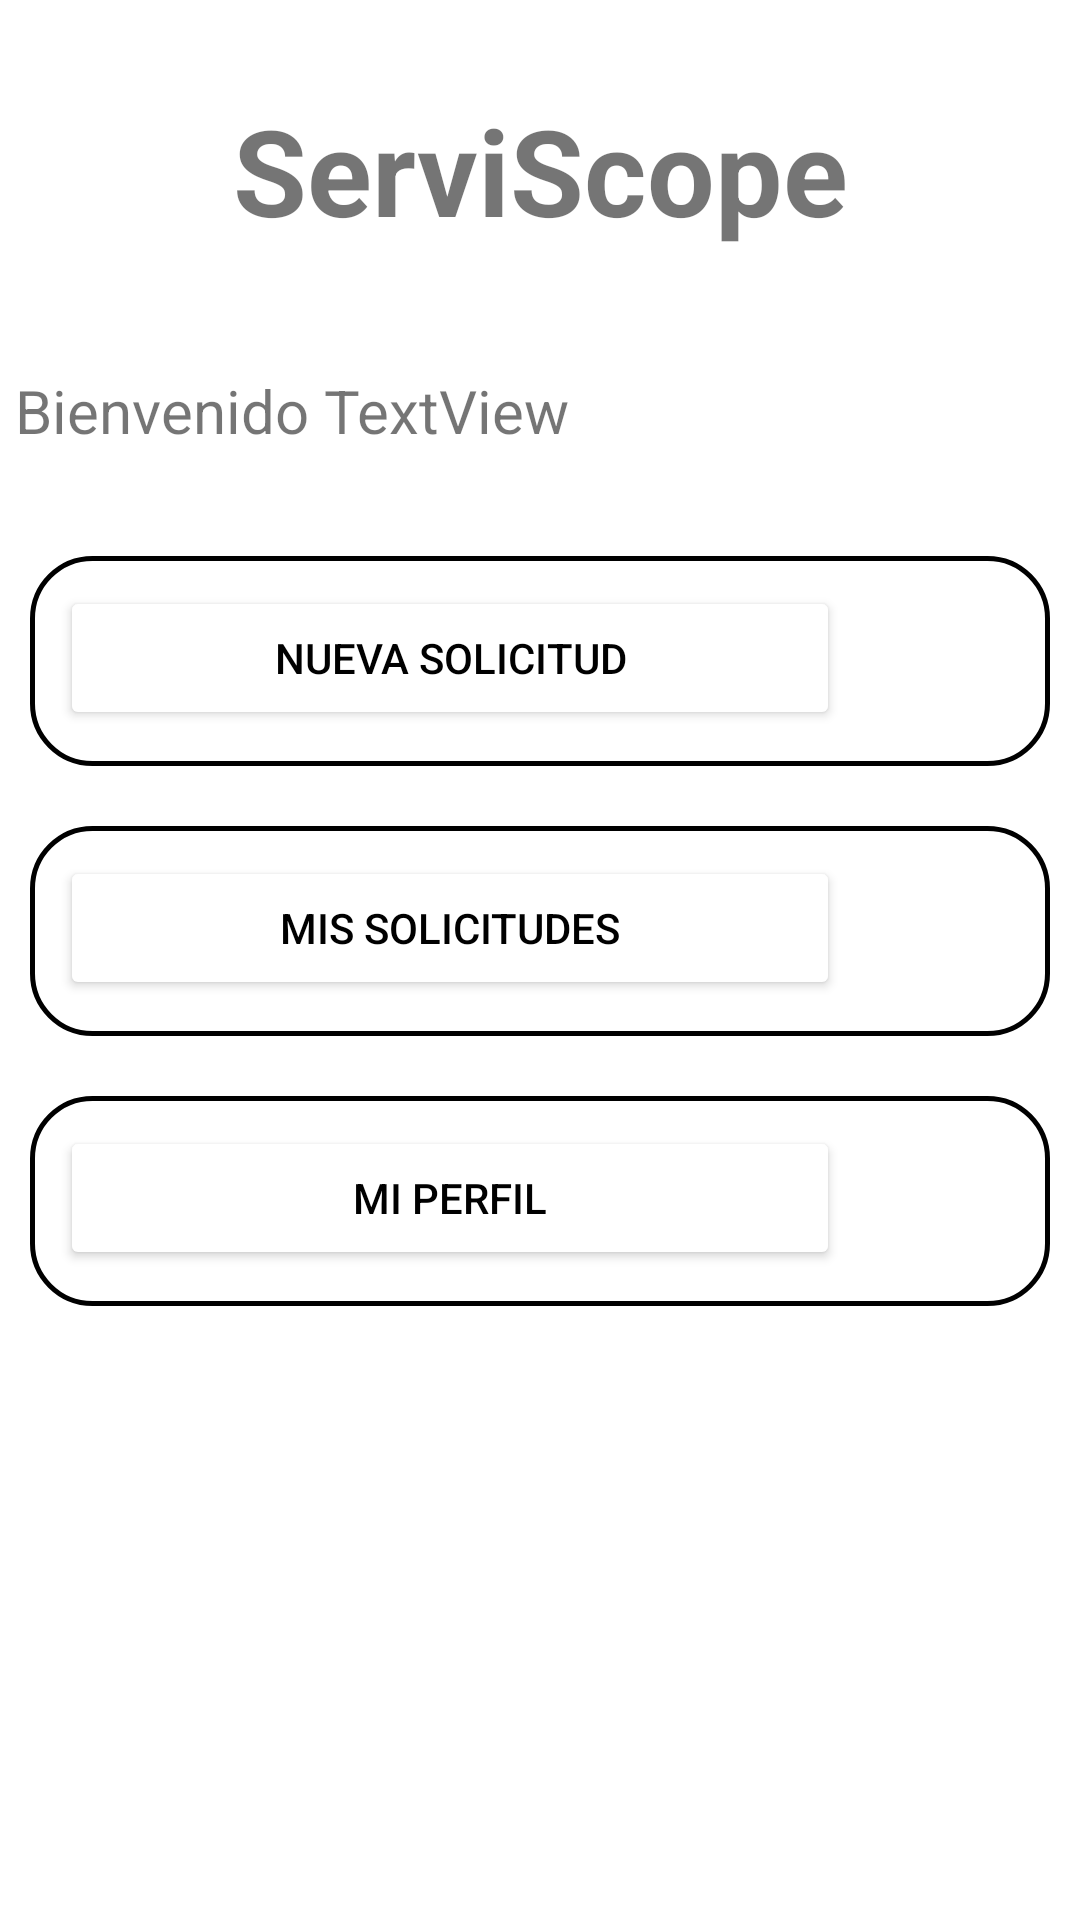

Android layout source for this screen:
<!-- AndroidManifest.xml: application theme Theme.AppCompat.Light.NoActionBar -->
<!-- res/layout/activity_menu.xml -->
<?xml version="1.0" encoding="utf-8"?>
<androidx.constraintlayout.widget.ConstraintLayout xmlns:android="http://schemas.android.com/apk/res/android"
    xmlns:app="http://schemas.android.com/apk/res-auto"
    xmlns:tools="http://schemas.android.com/tools"
    android:layout_width="match_parent"
    android:layout_height="match_parent"
    android:background="#FFFFFF"
    tools:context=".MenuUsuarioActivity">

    <LinearLayout
        android:layout_width="fill_parent"
        android:layout_height="fill_parent"
        android:foreground="@drawable/image"
        android:orientation="vertical"
        app:layout_constraintBottom_toBottomOf="parent"
        app:layout_constraintEnd_toEndOf="parent"
        app:layout_constraintStart_toStartOf="parent"
        app:layout_constraintTop_toTopOf="parent">

        <TextView
            android:id="@+id/textView63"
            android:layout_width="match_parent"
            android:layout_height="wrap_content"
            android:layout_marginBottom="40dp"
            android:layout_marginTop="30dp"
            android:text="ServiScope"
            android:textAlignment="center"
            android:textSize="40dp"
            android:textStyle="bold"
/>

        <LinearLayout
            android:layout_width="match_parent"
            android:layout_height="wrap_content"
            android:layout_marginStart="5dp"
            android:orientation="horizontal">

            <TextView
                android:id="@+id/textView91"
                android:layout_width="wrap_content"
                android:layout_height="wrap_content"
                android:text="Bienvenido "
                android:textSize="20dp" />

            <TextView
                android:id="@+id/txtNombre"
                android:layout_width="wrap_content"
                android:layout_height="wrap_content"
                android:text="TextView"
                android:textSize="20dp" />
        </LinearLayout>

        <LinearLayout
            android:layout_width="match_parent"
            android:layout_height="wrap_content"
            android:layout_marginEnd="10dp"
            android:layout_marginStart="10dp"
            android:layout_marginTop="35dp"
            android:background="@drawable/borde"
            android:orientation="horizontal">

            <Button
                android:id="@+id/btnNuevaSolicitud"
                android:layout_width="match_parent"
                android:layout_height="wrap_content"
                android:layout_marginEnd="60dp"
                android:backgroundTint="#FFFFFF"
                android:text="Nueva Solicitud"
                android:textColor="#000000"/>

            <ImageView
                android:id="@+id/imageView4"
                android:layout_width="50dp"
                android:layout_height="50dp"
                android:layout_marginStart="-60dp"
                app:srcCompat="@drawable/ic_agregar" />
        </LinearLayout>

        <LinearLayout
            android:layout_width="match_parent"
            android:layout_height="wrap_content"
            android:layout_marginEnd="10dp"
            android:layout_marginStart="10dp"
            android:layout_marginTop="20dp"
            android:background="@drawable/borde"
            android:orientation="horizontal">

            <Button
                android:id="@+id/btnMisSolicitudes"
                android:layout_width="match_parent"
                android:layout_height="wrap_content"
                android:layout_marginEnd="60dp"
                android:backgroundTint="#FFFFFF"
                android:text="Mis Solicitudes"
                android:textColor="#000000"/>

            <ImageView
                android:id="@+id/imageView3"
                android:layout_width="50dp"
                android:layout_height="50dp"
                android:layout_marginStart="-60dp"
                app:srcCompat="@drawable/ic_solicitudes" />
        </LinearLayout>

        <LinearLayout
            android:layout_width="match_parent"
            android:layout_height="wrap_content"
            android:layout_marginEnd="10dp"
            android:layout_marginStart="10dp"
            android:layout_marginTop="20dp"
            android:background="@drawable/borde"
            android:orientation="horizontal">

            <Button
                android:id="@+id/btnPerfil"
                android:layout_width="match_parent"
                android:layout_height="wrap_content"
                android:layout_marginEnd="60dp"
                android:text="Mi Perfil"
                android:backgroundTint="#FFFFFF"
                android:textColor="#000000"/>

            <ImageView
                android:id="@+id/imageView2"
                android:layout_width="50dp"
                android:layout_height="50dp"
                android:layout_marginStart="-60dp"
                app:srcCompat="@drawable/ic_usr" />
        </LinearLayout>


        <TextView
            android:id="@+id/txtCorreo"
            android:layout_width="match_parent"
            android:layout_height="wrap_content"
            android:visibility="invisible"
            tools:visibility="visible" />


    </LinearLayout>
</androidx.constraintlayout.widget.ConstraintLayout>
<!-- resources referenced by this layout -->
<resources>
  <!-- drawable borde (drawable) -->
  <shape xmlns:android="http://schemas.android.com/apk/res/android"
      android:shape="rectangle">
    <stroke
      android:width="5px"
      android:color="#000"/>
    <padding
      android:left="10dp"
      android:top="10dp"
      android:right="10dp"
      android:bottom="10dp" />
    <corners
      android:radius="20dip"/>
  </shape>
  <!-- drawable ic_agregar: png bitmap (drawable-v24, 2269 bytes) -->
  <!-- drawable ic_solicitudes: png bitmap (drawable-v24, 3666 bytes) -->
  <!-- drawable ic_usr: png bitmap (drawable-v24, 1717 bytes) -->
  <!-- drawable image: png bitmap (drawable-v24, 25636 bytes) -->
</resources>
